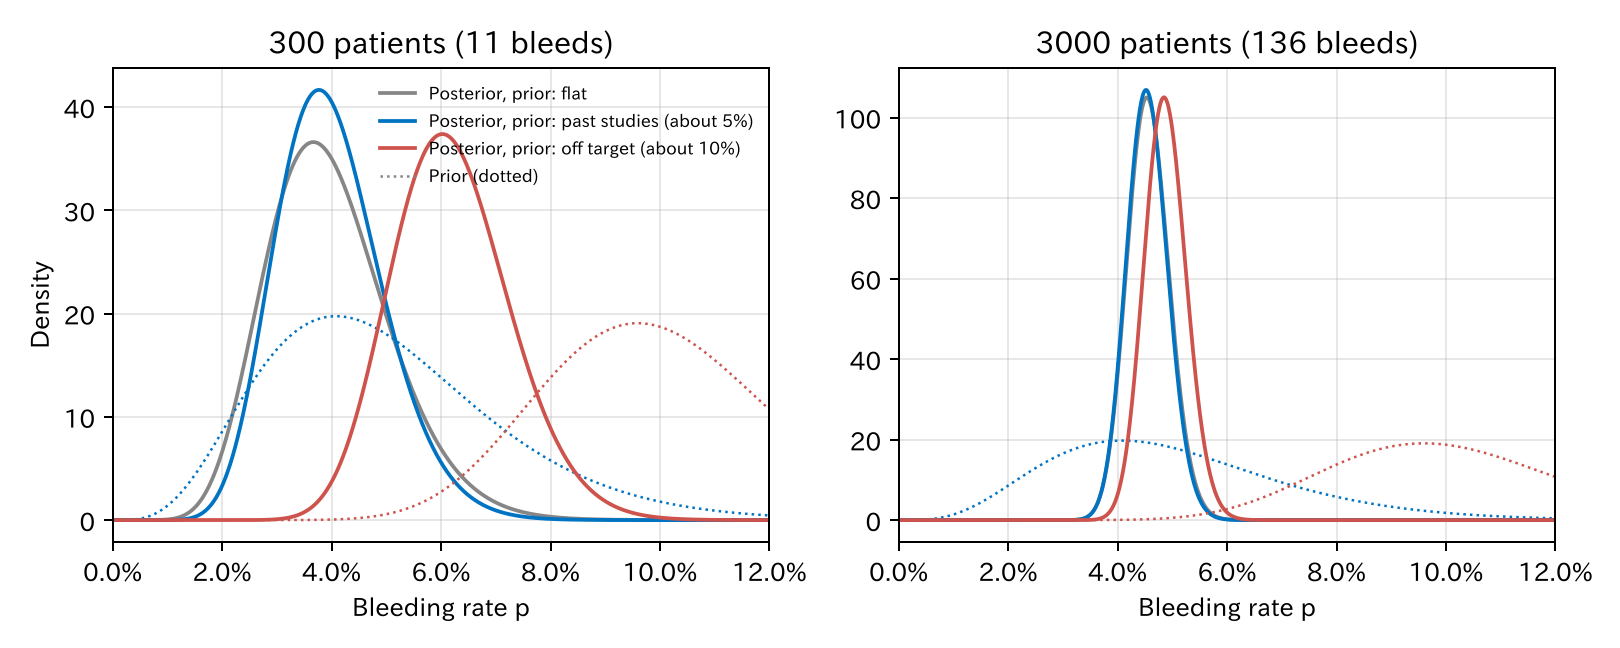

Source data for this figure (header and first rows):
data, prior, prior_mean, posterior_mean, cri_low, cri_high
300 patients, Flat, 0.5, 0.03974, 0.02077, 0.06445
300 patients, Past studies (about 5%), 0.05, 0.04, 0.02309, 0.06125
300 patients, Off target (about 10%), 0.1, 0.062, 0.0426, 0.08472
3000 patients, Flat, 0.5, 0.04564, 0.03846, 0.05338
3000 patients, Past studies (about 5%), 0.05, 0.04548, 0.03843, 0.05309
3000 patients, Off target (about 10%), 0.1, 0.04875, 0.04156, 0.05647
